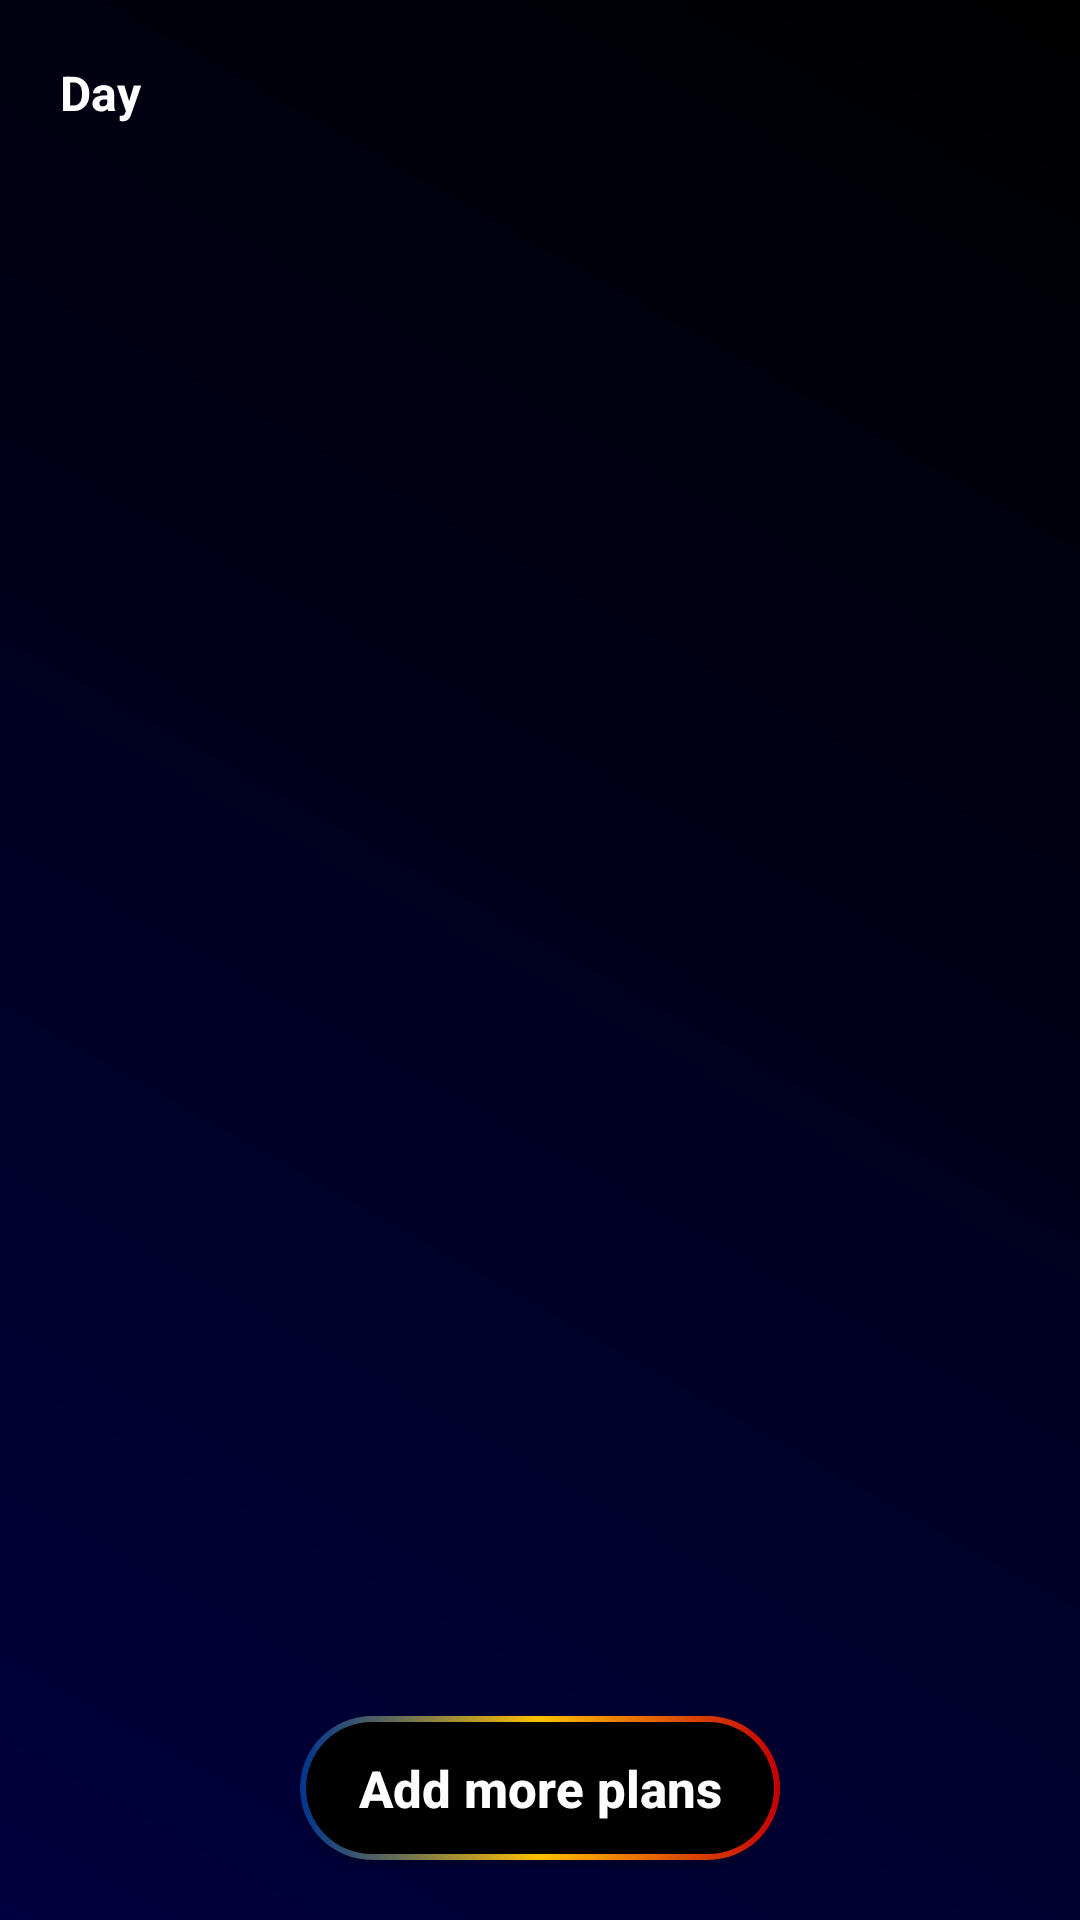

Android layout source for this screen:
<!-- AndroidManifest.xml: application theme Theme.Gym -->
<!-- res/layout/activity_edit.xml -->
<?xml version="1.0" encoding="utf-8"?>
<RelativeLayout xmlns:android="http://schemas.android.com/apk/res/android"
    xmlns:app="http://schemas.android.com/apk/res-auto"
    xmlns:tools="http://schemas.android.com/tools"
    android:layout_width="match_parent"
    android:layout_height="match_parent"
    tools:context=".EditActivity"
    android:background="@drawable/button_back1">
    <androidx.core.widget.NestedScrollView
        android:layout_width="match_parent"
        android:layout_height="wrap_content"
        android:id="@+id/nestedScrollView"
        android:layout_marginBottom="50dp">
        <RelativeLayout
            android:layout_width="wrap_content"
            android:layout_height="wrap_content"
            android:layout_margin="20dp">
            <TextView
                android:layout_width="wrap_content"
                android:layout_height="wrap_content"
                android:id="@+id/txtDay"
                android:text="Day"
                android:textSize="16dp"
                android:textColor="@color/white"
                android:textStyle="bold"/>
            <androidx.recyclerview.widget.RecyclerView
                android:layout_width="wrap_content"
                android:id="@+id/recyclerView"
                android:layout_height="wrap_content"
                android:layout_below="@+id/txtDay"
                android:layout_marginTop="20dp"/>

        </RelativeLayout>

    </androidx.core.widget.NestedScrollView>

    <Button
        android:layout_width="160dp"
        android:layout_height="wrap_content"
        android:id="@+id/btnAddPlan"
        android:background="@drawable/button_back"
        android:textColor="@color/white"
        android:textStyle="bold"
        android:textSize="17sp"
        android:layout_alignParentBottom="true"
        android:layout_centerHorizontal="true"
        android:layout_margin="20dp"
        android:text="Add more plans"
        android:textAllCaps="false"/>

</RelativeLayout>
<!-- resources referenced by this layout -->
<resources>
  <!-- drawable button_back (drawable) -->
  <?xml version="1.0" encoding="utf-8"?>
  <layer-list xmlns:android="http://schemas.android.com/apk/res/android">
  
      <item>
          <shape android:shape="rectangle">
              <gradient
                  android:angle="0"
                  android:startColor="#00358F"
                  android:centerColor="#FFC000"
                  android:endColor="#C50000"/>
              <corners android:radius="100dp"/>
          </shape>
      </item>
      <item
          android:bottom="2dp"
          android:left="2dp"
          android:right="2dp"
          android:top="2dp">
          <shape android:shape="rectangle">
              <corners android:radius="100dp"/>
              <solid android:color="@color/black"/>
          </shape>
      </item>
  </layer-list>
  <!-- drawable button_back1 (drawable) -->
  <?xml version="1.0" encoding="utf-8"?>
  <shape xmlns:android="http://schemas.android.com/apk/res/android" android:shape="rectangle">
      <gradient android:angle="45" android:startColor="#00003E" android:endColor="#000000"/>
  
  </shape>
  <style name="Theme.Gym" parent="Theme.AppCompat.DayNight.DarkActionBar">
          
          <item name="colorPrimary">#00173A</item>
          <item name="colorPrimaryVariant">#292929</item>
          <item name="colorOnPrimary">@color/black</item>
          
          <item name="colorSecondary">@color/black</item>
          <item name="colorSecondaryVariant">@color/black</item>
          <item name="colorOnSecondary">@color/black</item>
          
          <item name="android:statusBarColor" tools:targetApi="l">?attr/colorPrimaryVariant</item>
          
      </style>
  <!-- not gathered from this repository: default colours our renderer supplied (Android Studio template values) -->
  <color name="black">#FF000000</color>
  <color name="white">#FFFFFFFF</color>
</resources>
